Run: headless pygame with SDL's dummy video driver; simulated clock (each Clock.tick advances the game by its frame time, no real sleeping); random seed 0; keys injected as events and as key.get_pressed() state; no mouse input; restart key R tapped at the start of phases 3 and 4.
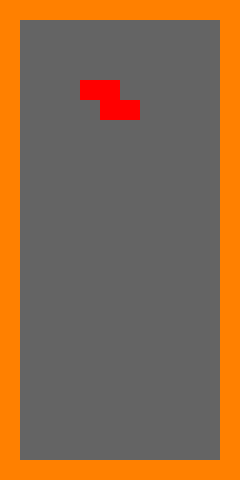
Frame 1 of 4 · flips 1–60 · no input
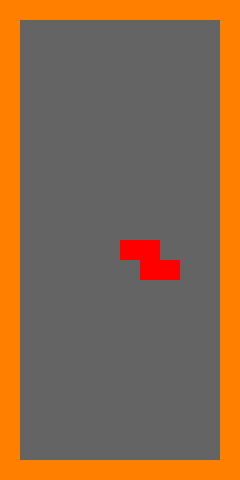
Frame 2 of 4 · flips 61–180 · tapped SPACE, RETURN · held RIGHT (→), D
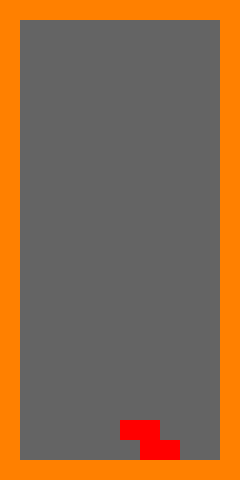
Frame 3 of 4 · flips 181–300 · tapped R · held DOWN (↓), S
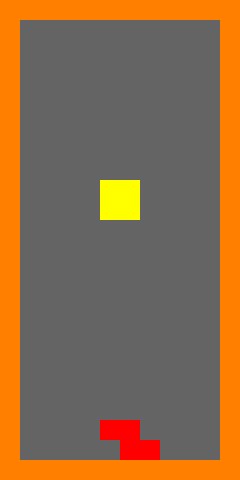
Frame 4 of 4 · flips 301–420 · tapped R · held LEFT (←), A, UP (↑), W

The pygame program that drew these frames:

import pygame, sys, random
import copy
from pygame.locals import *

class Point():
    def __init__(self, tup):
        self.x = tup[0]
        self.y = tup[1]

    # Pour pouvoir comparer les bloques entre eux
    def __eq__(self, other):
        return self.x == other.x and self.y == other.y

class Block():
    def __init__(self, type_block, couleur):
        self.type_block = type_block
        self.couleur = couleur

class Grille:
    def __init__(self, x, y):
        self.matrice = [[ESPACE for i in range(y)] for j in range(x)]
        self.longueur = x
        self.largeur = y


class Piece:
    direction2pos = {"down" : (0, +1), "left" : (-1, 0), "right" : (+1, 0)}

    def __init__(self):
        copyP = copy.deepcopy(PIECES)
        piece_choisi = random.choice(copyP)

        self.couleur = piece_choisi[0]
        self.centre = piece_choisi[1]
        self.liste_blocks = piece_choisi[2:]
        #print(PIECES[0])


    def verif_pos(self, direction):
        direction = Point(Piece.direction2pos[direction])
        ### Vérifie et modifie les coordonés ###
        verif = True
        for block in self.liste_blocks:
            if grille.matrice[block.x + direction.x][block.y + direction.y].type_block == "block" and Point((block.x + direction.x, block.y + direction.y)) not in self.liste_blocks:
                verif = False
                break
        return verif

    def actualise_pos(self, direction):
        direction = Point(Piece.direction2pos[direction])
        ### Efface ###
        for block in self.liste_blocks:
            grille.matrice[block.x][block.y] = ESPACE
            print("EFFACE")

        ### Actualise les valeurs ###
        for block_pos in range(len(self.liste_blocks)):
            self.liste_blocks[block_pos].x += direction.x
            self.liste_blocks[block_pos].y += direction.y
            print("ACTUALISE VALEURS")

        ### Actualise la grille ###
        for block in self.liste_blocks:
            print("ACTUALISE GRILLE")
            grille.matrice[block.x][block.y] = Block("block", self.couleur)



    # def verif_point_mange(self):
    #     if self.pos == point.pos:     ## Si le point est mangé
    #         point.spawn_point()
    #         self.blocks += 1
    #         Var.SCORE += 1
    #         pygame.display.set_caption('Snake - Score: {}'.format(Var.SCORE))
    #         Var.FPS += 0.25


def blocks2pixels(x, y):
    return (x * BLOCK_DIM), (y * BLOCK_DIM)

def dessine():
    ### Murs ###
    for block_y in range(GRILLE_LARG):
        x, y = blocks2pixels(0, block_y)
        if block_y == 0 or block_y == GRILLE_LARG - 1:
            for block_x in range(GRILLE_LONG):
                grille.matrice[block_x][block_y] = MUR
        else:
            grille.matrice[0][block_y] = MUR
            grille.matrice[GRILLE_LONG - 1][block_y] = MUR

    ### Éléments du jeu ###
    for block_x in range(GRILLE_LONG):
        for block_y in range(GRILLE_LARG):
            x, y = blocks2pixels(block_x, block_y)
            if grille.matrice[block_x][block_y] != ESPACE:
                pygame.draw.rect(DISPLAYSURF, grille.matrice[block_x][block_y].couleur, (x, y, BLOCK_DIM, BLOCK_DIM))


class Var:
    FPS = 30
    GAME_OVER = False
    PAUSED = False
    SCORE = 0

TIME_MOVE = 500
tm = 0

GRILLE_LONG = 12 # blocks
GRILLE_LARG = 24 # blocks
BLOCK_DIM = 20 # px
FENETRE_LONG = GRILLE_LONG * BLOCK_DIM
FENETRE_LARG = GRILLE_LARG * BLOCK_DIM

VERT = (0, 204, 0)
NOIR = (0, 0, 0)
BLANC = (255, 255, 255)
BG = (100, 100, 100)

CYAN = (0, 255, 255)
BLEU = (0, 0, 255)
ORANGE = (255, 128, 0)
JAUNE = (255, 255, 0)
LIME = (0,255,0)
MAUVE = (128, 0, 128)
ROUGE = (255, 0, 0)

ESPACE = Block("espace", BG)
MUR = Block("block", ORANGE)

# BLOCK_CYAN = ["block", CYAN]
# BLOCK_BLEU = ["block", BLEU ]
# BLOCK_ORANGE = ["block", ORANGE]
# BLOCK_JAUNE = ["block", JAUNE]
# BLOCK_LIME = ["block", LIME]
# BLOCK_MAUVE = ["block", MAUVE]
# BLOCK_ROUGE = ["block", ROUGE]

# BLOCKS = [BLOCK_CYAN, BLOCK_BLEU, BLOCK_ORANGE, BLOCK_JAUNE, BLOCK_LIME, BLOCK_MAUVE, BLOCK_ROUGE]

PIECE_I = [CYAN, Point((0, 0)), Point((4, 1)), Point((5, 1)), Point((6, 1)), Point((7, 1))]
PIECE_J = [BLEU, Point((0, 0)), Point((4, 1)), Point((4, 2)), Point((5, 2)), Point((6, 2))]
PIECE_L = [ORANGE, Point((0, 0)), Point((6, 1)), Point((4, 2)), Point((5, 2)), Point((6, 2))]
PIECE_O = [JAUNE, Point((0, 0)), Point((5, 1)), Point((6, 1)), Point((5, 2)), Point((6, 2))]
PIECE_S = [LIME, Point((0, 0)), Point((5, 1)), Point((6, 1)), Point((4, 2)), Point((5, 2))]
PIECE_T = [MAUVE, Point((0, 0)), Point((5, 1)), Point((4, 2)), Point((5, 2)), Point((6, 2))]
PIECE_Z = [ROUGE, Point((0, 0)), Point((4, 1)), Point((5, 1)), Point((5, 2)), Point((6, 2))]

PIECES = (PIECE_I, PIECE_J, PIECE_L, PIECE_O, PIECE_S, PIECE_T, PIECE_Z)

OBSTACLES = (MUR, PIECES)

pygame.init()
FPSCLOCK = pygame.time.Clock()
DISPLAYSURF = pygame.display.set_mode((FENETRE_LONG, FENETRE_LARG))
pygame.key.set_repeat(200, 50)

#pygame.display.set_caption('Snake - Score: {}'.format(Var.SCORE))
#message() # Juste pour l'initialisation

grille = Grille(GRILLE_LONG, GRILLE_LARG)

piece = Piece()

while True:
    #frame_direction = snake.direction

    DISPLAYSURF.fill(BG)
    for event in pygame.event.get():
        if event.type == QUIT:
            pygame.quit()
            sys.exit()

        if event.type == pygame.KEYDOWN:
            if Var.GAME_OVER == False and Var.PAUSED == False:
                # if (event.key == pygame.K_UP or event.key == pygame.K_z):
                #     if piece.verif_pos("up") is True:
                #         piece.actualise_pos("up")
                if (event.key == pygame.K_DOWN or event.key == pygame.K_s):
                    if piece.verif_pos("down") is True:
                        piece.actualise_pos("down")
                elif (event.key == pygame.K_LEFT or event.key == pygame.K_q):
                    if piece.verif_pos("left") is True:
                        piece.actualise_pos("left")
                elif (event.key == pygame.K_RIGHT or event.key == pygame.K_d):
                    if piece.verif_pos("right") is True:
                        piece.actualise_pos("right")

            # if (event.key == pygame.K_SPACE or event.key == pygame.K_p) and Var.GAME_OVER == False:
            #     if Var.PAUSED == False:
            #         Var.PAUSED = True
            #         pygame.display.set_caption('Snake - Score: {} (Paused)'.format(Var.SCORE))
            #
            #     else:
            #         Var.PAUSED = False
            #         pygame.display.set_caption('Snake - Score: {}'.format(Var.SCORE))
            #
            # if Var.GAME_OVER == True:
            #     if event.key == pygame.K_r:
            #         reset()
            #     elif event.key == pygame.K_ESCAPE:
            #         pygame.quit()
            #         sys.exit()


    if Var.GAME_OVER == False and Var.PAUSED == False:
        if pygame.time.get_ticks() - tm > TIME_MOVE:
            if piece.verif_pos("down") is True:
                piece.actualise_pos("down")
                tm = pygame.time.get_ticks()
            else:
                piece = Piece()

    # if Var.PAUSED == True:
    #     message('Paused')
    #     DISPLAYSURF.blit(Var.textSurfaceObj, Var.textRectObj)
    #
    # if Var.GAME_OVER == True:
    #     message('Game Over')
    #     DISPLAYSURF.blit(Var.textSurfaceObj, Var.textRectObj)
    #     message('(appuyez [r] pour recommencer et [ESC] pour quitter)', 16, (FENETRE_LONG // 2, FENETRE_LARG // 2 + 30))
    #     DISPLAYSURF.blit(Var.textSurfaceObj, Var.textRectObj)
    #
    #     pygame.display.set_caption('Snake - Score: {} (Game Over)'.format(Var.SCORE))
    dessine()
    pygame.display.update()
    FPSCLOCK.tick(Var.FPS)
